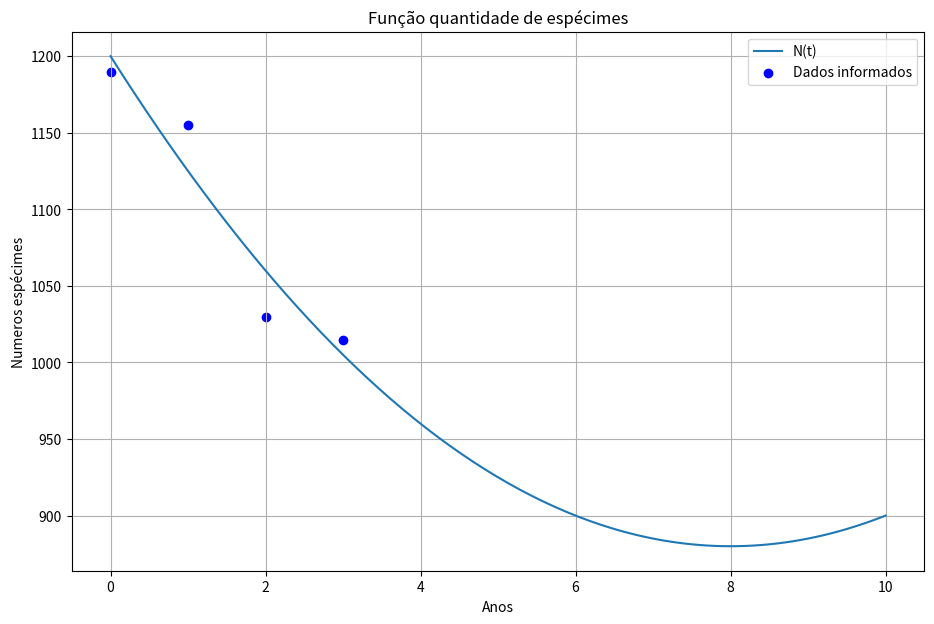

Reproduce this figure in Python.
import matplotlib.pyplot as plt
import numpy as np 

# Dados que ja possuimos
anos = np.array([0, 1, 2, 3])
num_animais = np.array([1190, 1155, 1030, 1015])

# Ajuste da curva quadrática(2º grau)
coeficiente = np.polyfit(anos, num_animais, 2)

# Função quadrática
def f_quadratica(t):
    return coeficiente[0] * t ** 2 + coeficiente[1] * t + coeficiente[2]

# Dados na curva ajustada
def ajustar_curva(f_quadratica, anos, num_animais, titulo = "Função quantidade de espécimes", legenda = "N(t)"):
    t = np.linspace(0, 10, 200)
    F = f_quadratica(t)

    plt.figure(figsize=(11,7))
    plt.plot(t, F, label = legenda)
    plt.scatter(anos, num_animais, color = "blue", label = "Dados informados")
    plt.title(titulo)
    plt.xlabel("Anos")
    plt.ylabel("Numeros espécimes")
    plt.legend()
    plt.grid(True)
    plt.show()

print(f"Coeficiente: a = {coeficiente[0]}, b = {coeficiente[1]}, c = {coeficiente[2]}")
print(f"Estimativas de animais no 5º ano : {f_quadratica(5)}")

ajustar_curva(f_quadratica, anos, num_animais)
    